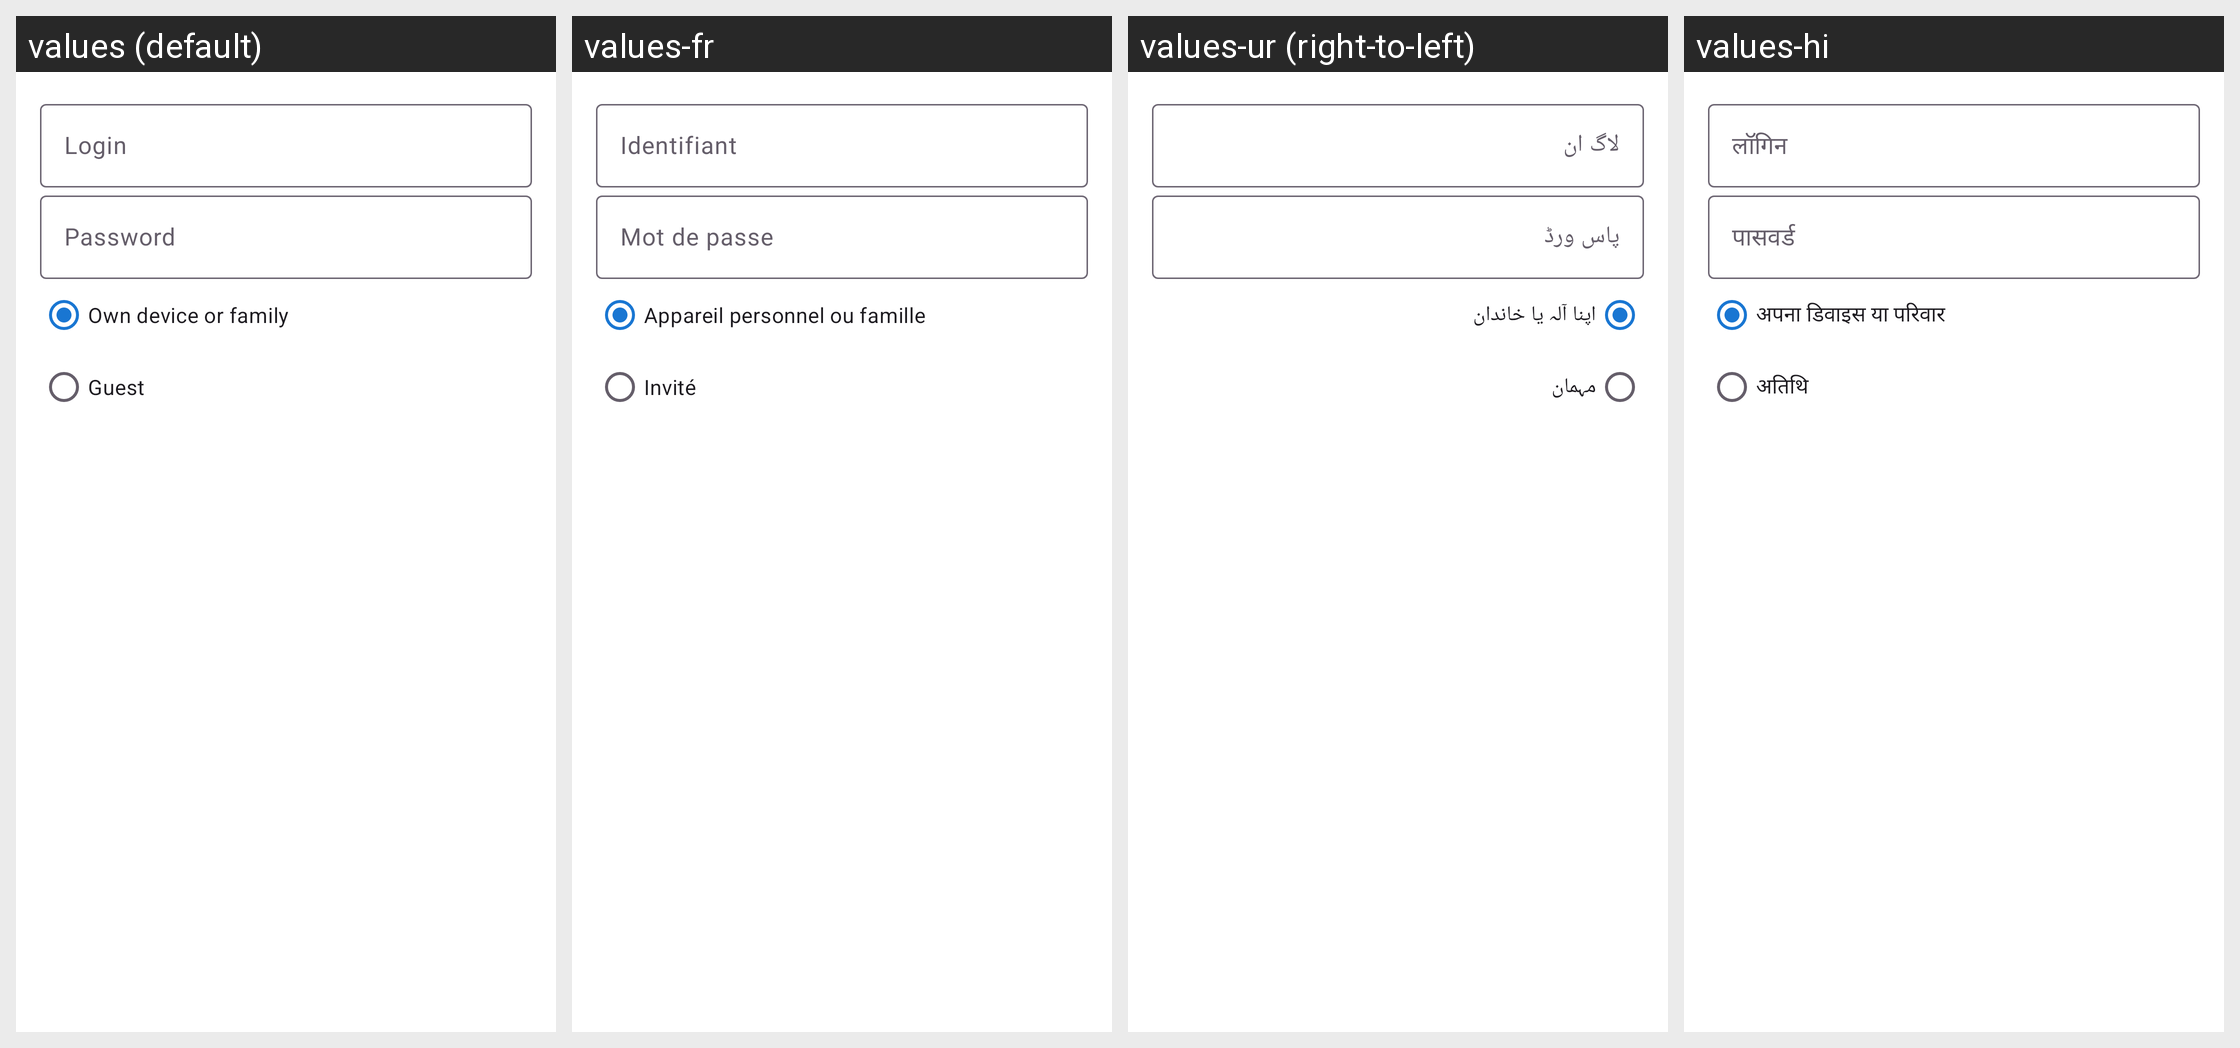

Here is an Android app screen in its default locale and in the app's own translations. Write out the translated-string differences for the strings that appear on this screen.
Android screen res/layout/dialog_exchange_admin_account.xml rendered under 4 locales, left to right: values (default), values-fr, values-ur (right-to-left), values-hi. Device: Nexus 5 (rendered at 1080×1920; each locale shown at half size, 540×960, under a caption strip naming it); theme Theme.FastMediaSorter.
Other locales in the repository, not shown: values-ar, values-bn, values-de, values-es, values-it, values-pt, values-ru, values-uk.
Strings drawn on this screen, with the default value and each locale's value (text and hints the layout hard-codes, and strings that could not be matched under every locale, appear in the picture but are not listed):

exchange_admin_login_label
  values: Login
  values-fr: Identifiant
  values-ur: لاگ ان
  values-hi: लॉगिन

exchange_admin_new_password_label
  values: Password
  values-fr: Mot de passe
  values-ur: پاس ورڈ
  values-hi: पासवर्ड

exchange_admin_kind_member
  values: Own device or family
  values-fr: Appareil personnel ou famille
  values-ur: اپنا آلہ یا خاندان
  values-hi: अपना डिवाइस या परिवार

exchange_admin_kind_guest
  values: Guest
  values-fr: Invité
  values-ur: مہمان
  values-hi: अतिथि
